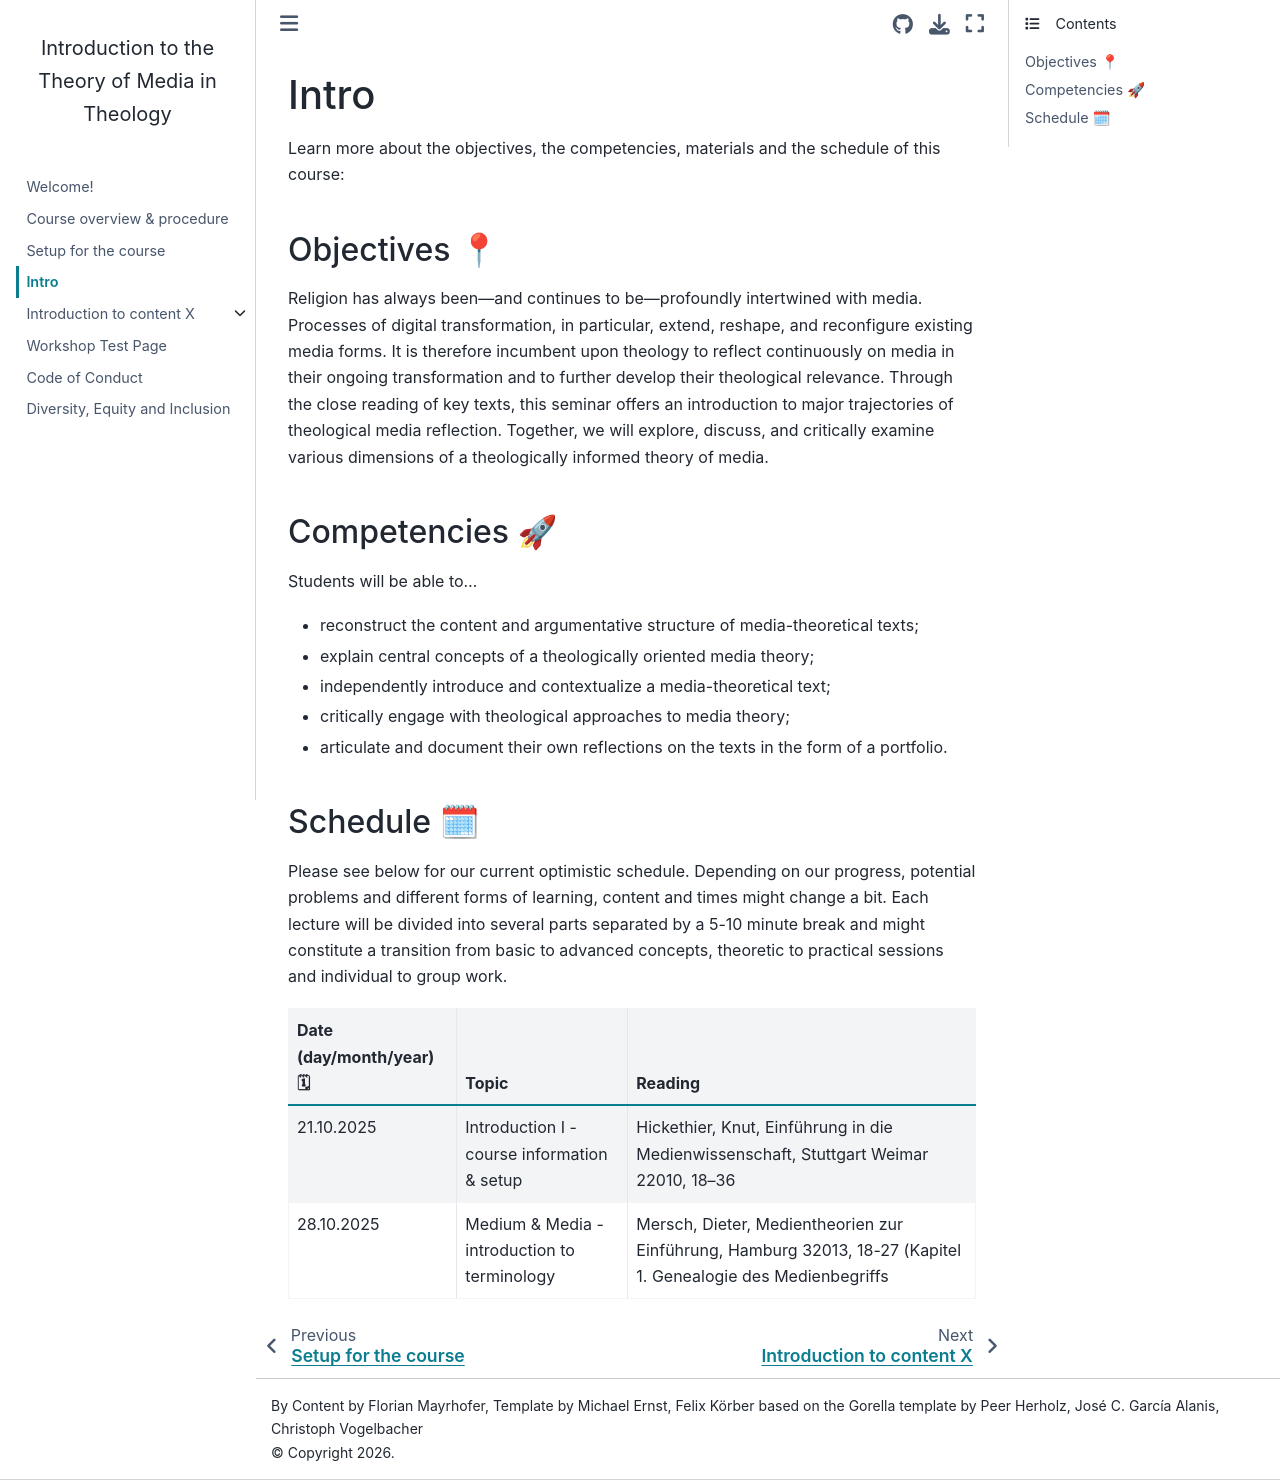

repository: florian-mayrhofer-goethe-university/test-course2 · page: general_information/intro.html · generator: jekyll

# Intro 

Learn more about the objectives, the competencies, materials and the schedule of this course:

## Objectives 📍
Religion has always been—and continues to be—profoundly intertwined with media. Processes of digital transformation, in particular, extend, reshape, and reconfigure existing media forms. It is therefore incumbent upon theology to reflect continuously on media in their ongoing transformation and to further develop their theological relevance. Through the close reading of key texts, this seminar offers an introduction to major trajectories of theological media reflection. Together, we will explore, discuss, and critically examine various dimensions of a theologically informed theory of media.

## Competencies 🚀

Students will be able to...
- reconstruct the content and argumentative structure of media-theoretical texts;
- explain central concepts of a theologically oriented media theory;
- independently introduce and contextualize a media-theoretical text;
- critically engage with theological approaches to media theory;
- articulate and document their own reflections on the texts in the form of a portfolio.

## Schedule 🗓

Please see below for our current optimistic schedule. Depending on our progress, potential problems and different forms of learning, content and times might change a bit. Each lecture will be divided into several parts separated by a 5-10 minute break and might constitute a transition from basic to advanced concepts, theoretic to practical sessions and individual to group work.


| Date (day/month/year) 🗓         | Topic   | Reading |
|--------------|-----------|------------|
| 21.10.2025 | Introduction I - course information & setup  | Hickethier, Knut, Einführung in die Medienwissenschaft, Stuttgart Weimar 22010, 18–36 |
| 28.10.2025 | Medium & Media - introduction to terminology | Mersch, Dieter, Medientheorien zur Einführung, Hamburg 32013, 18-27 (Kapitel 1. Genealogie des Medienbegriffs |
